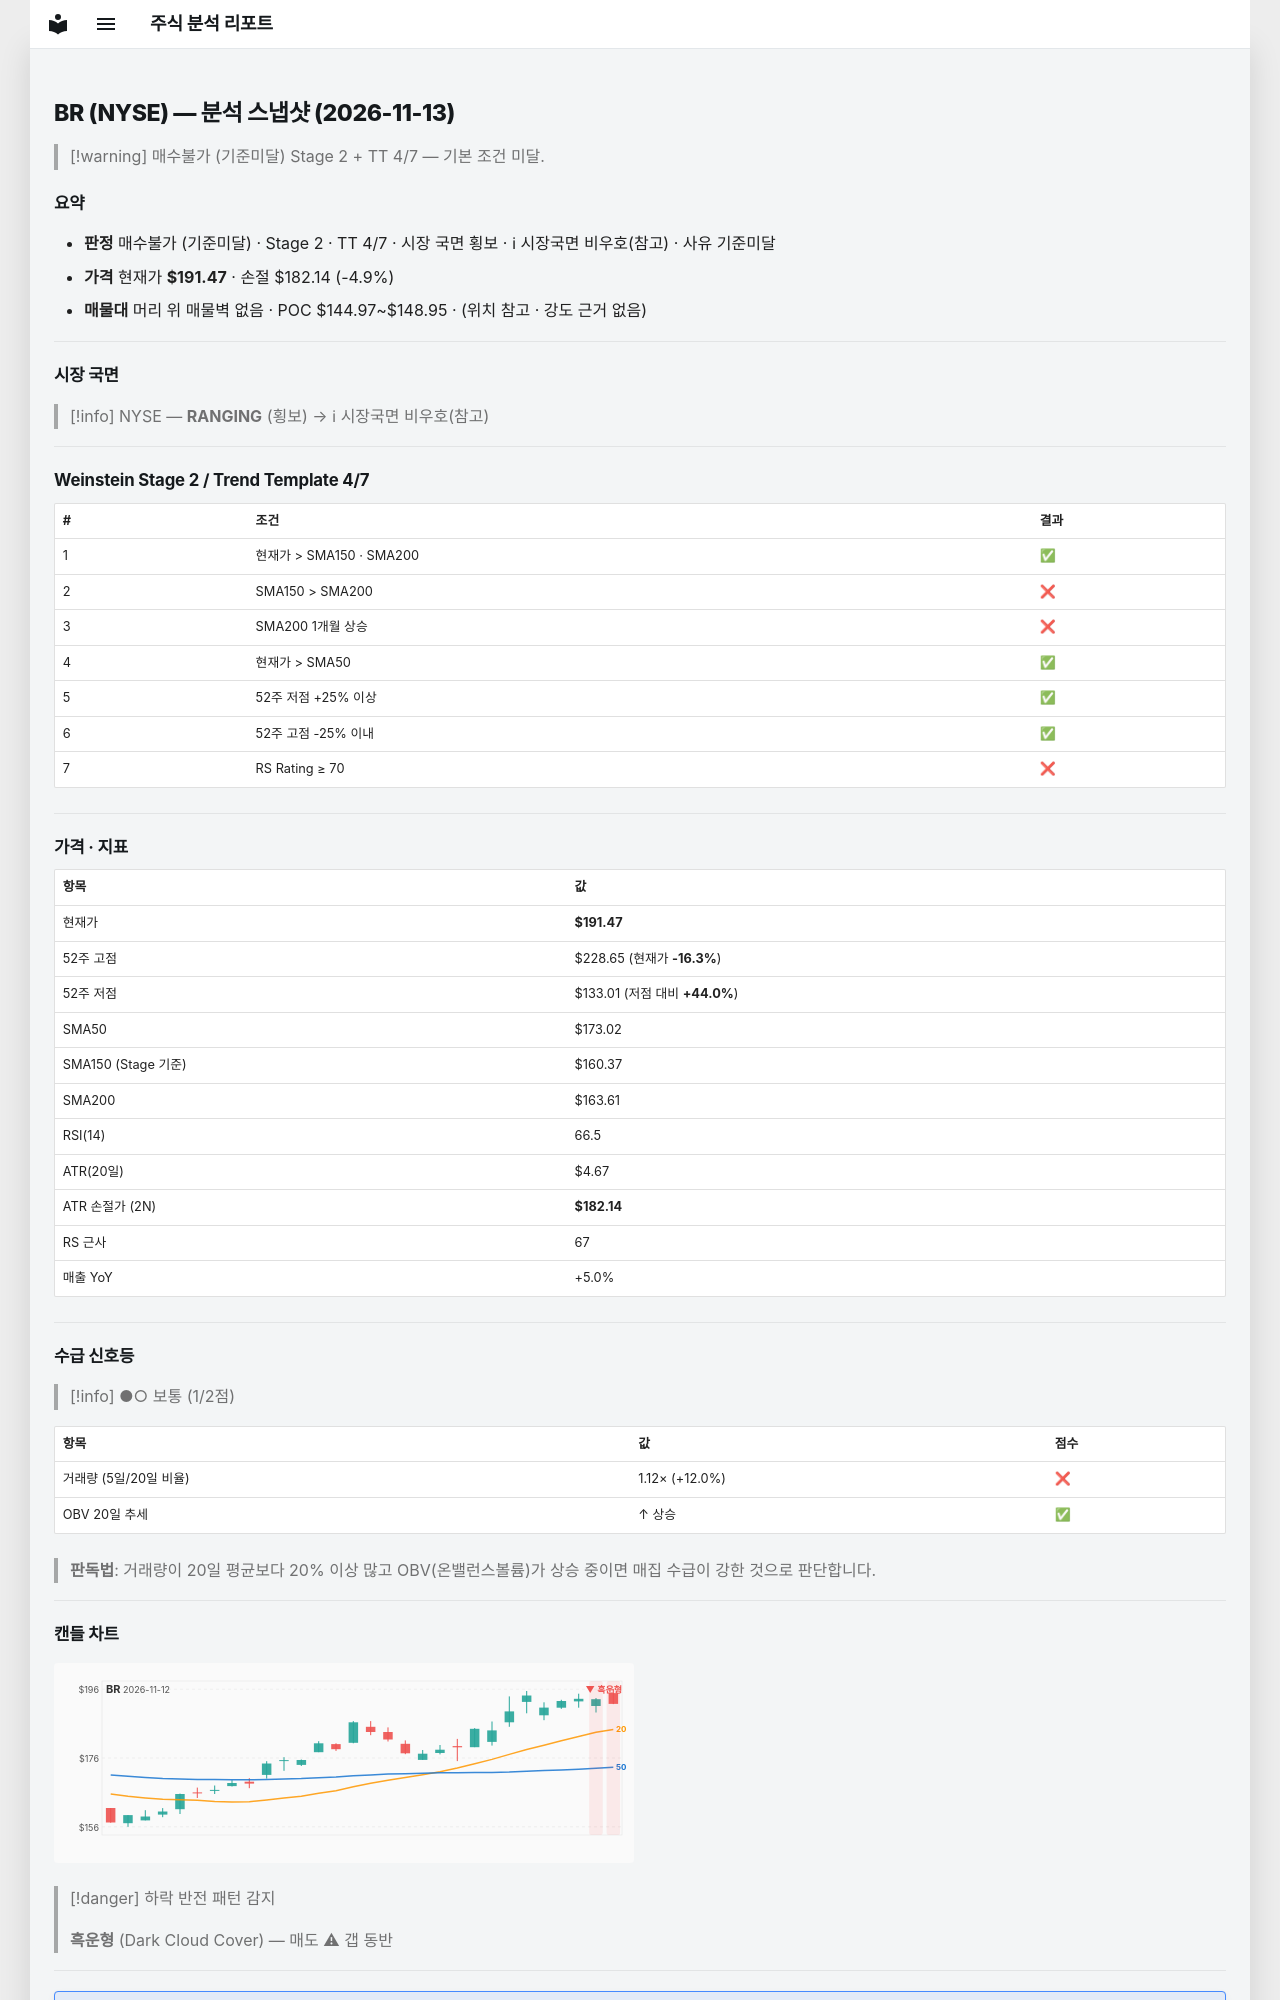

repository: soloandco/stock-reports · page: snapshots/BR-2026-11-13/index.html · generator: mkdocs

---
type: analysis-snapshot
title: BR 분석 스냅샷
ticker: BR
market: NYSE
created: 2026-11-13
updated: 2026-11-13
bar-date: 2026-11-12
verdict: 매수불가
verdict-reason: 기준미달
real-rr: 0.25
sma50-gap-pct: 10.7
weekly-position: 저항대아래
weekly-overhead-price: 193.79
weekly-overhead-pct: 1.2
stage: 2
trend-template-score: 4
tt-max: 7
ma-set: sma-50-150-200
price: 191.47000122070312
stop-price: 182.1399176168225
market-regime: RANGING
supply-demand-score: 1/2
supply-demand-label: 보통
status: tracking
tags:
  - stock-agent
  - watchlist
  - BR
  - analysis
related:
  - "[[analysis-template]]"
---

# BR (NYSE) — 분석 스냅샷 (2026-11-13)

> [!warning] 매수불가 (기준미달)
> Stage 2 + TT 4/7 — 기본 조건 미달.

## 요약

- **판정** 매수불가 (기준미달) · Stage 2 · TT 4/7 · 시장 국면 횡보 · ℹ 시장국면 비우호(참고) · 사유 기준미달
- **가격** 현재가 **$191.47** · 손절 $182.14 (-4.9%)
- **매물대** 머리 위 매물벽 없음 · POC $144.97~$148.95 · (위치 참고 · 강도 근거 없음)

---

## 시장 국면

> [!info] NYSE — **RANGING** (횡보) → ℹ 시장국면 비우호(참고)

---

## Weinstein Stage 2 / Trend Template 4/7

| # | 조건 | 결과 |
|---|------|------|
| 1 | 현재가 > SMA150 · SMA200 | ✅ |
| 2 | SMA150 > SMA200 | ❌ |
| 3 | SMA200 1개월 상승 | ❌ |
| 4 | 현재가 > SMA50 | ✅ |
| 5 | 52주 저점 +25% 이상 | ✅ |
| 6 | 52주 고점 -25% 이내 | ✅ |
| 7 | RS Rating ≥ 70 | ❌ |

---

## 가격 · 지표

| 항목 | 값 |
|------|---|
| 현재가 | **$191.47** |
| 52주 고점 | $228.65 (현재가 **-16.3%**) |
| 52주 저점 | $133.01 (저점 대비 **+44.0%**) |
| SMA50 | $173.02 |
| SMA150 (Stage 기준) | $160.37 |
| SMA200 | $163.61 |
| RSI(14) | 66.5 |
| ATR(20일) | $4.67 |
| ATR 손절가 (2N) | **$182.14** |
| RS 근사 | 67 |
| 매출 YoY | +5.0% |

---
## 수급 신호등

> [!info] ●○ 보통 (1/2점)

| 항목 | 값 | 점수 |
|------|------|------|
| 거래량 (5일/20일 비율) | 1.12× (+12.0%) | ❌ |
| OBV 20일 추세 | ↑ 상승 | ✅ |

> **판독법**: 거래량이 20일 평균보다 20% 이상 많고 OBV(온밸런스볼륨)가 상승 중이면 매집 수급이 강한 것으로 판단합니다.

---
